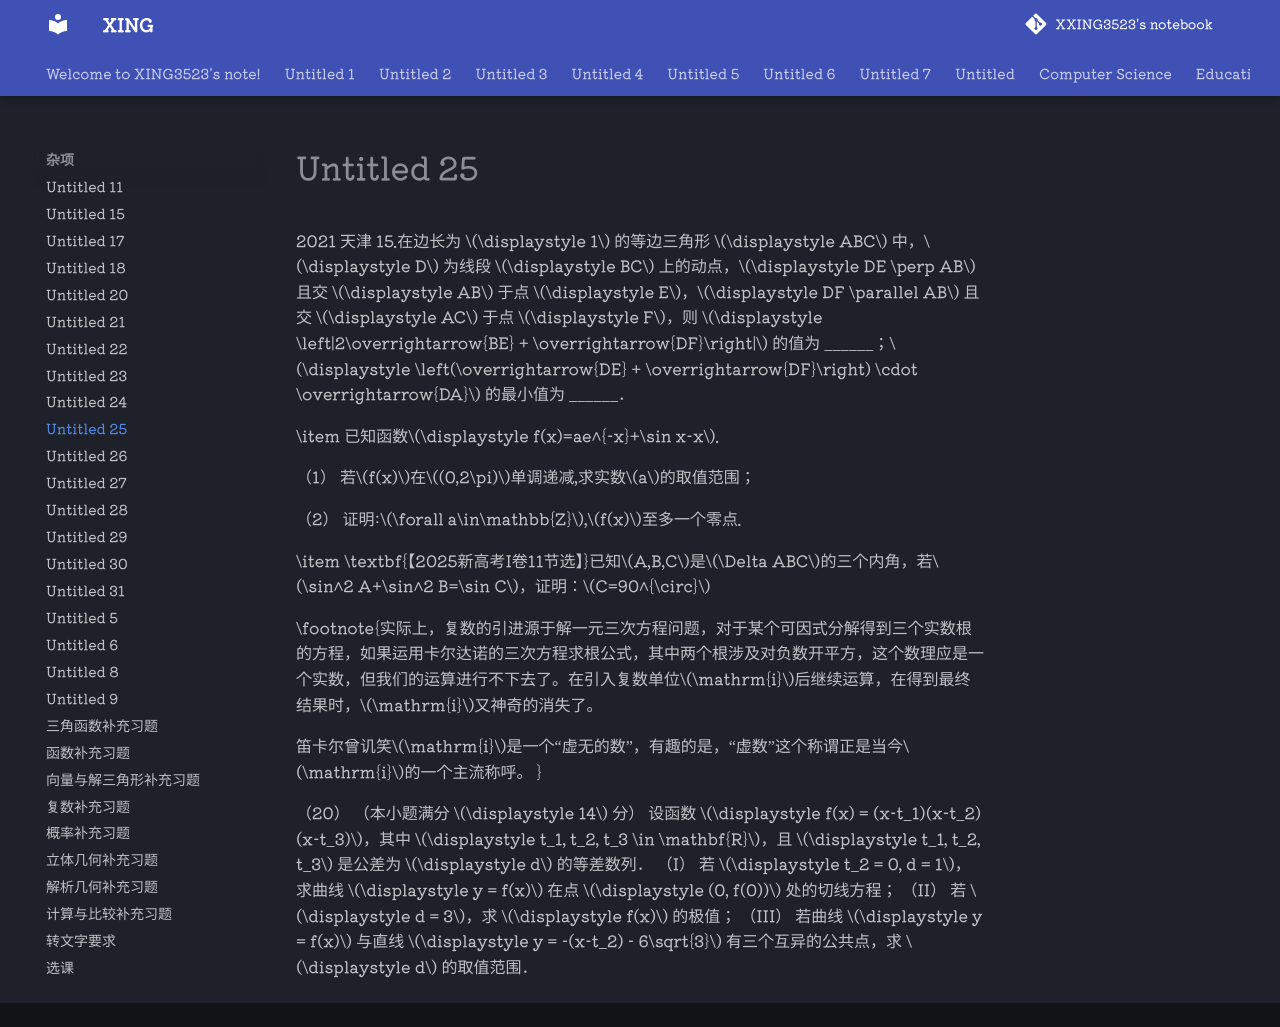

repository: XXING3523/notebook · page: 杂项/Untitled 25.html · generator: mkdocs

2021 天津 15.在边长为 $\displaystyle 1$ 的等边三角形 $\displaystyle ABC$ 中，$\displaystyle D$ 为线段 $\displaystyle BC$ 上的动点，$\displaystyle DE \perp AB$ 且交 $\displaystyle AB$ 于点 $\displaystyle E$，$\displaystyle DF \parallel AB$ 且交 $\displaystyle AC$ 于点 $\displaystyle F$，则 $\displaystyle \left|2\overrightarrow{BE} + \overrightarrow{DF}\right|$ 的值为 \_\_\_\_\_\_；$\displaystyle \left(\overrightarrow{DE} + \overrightarrow{DF}\right) \cdot \overrightarrow{DA}$ 的最小值为 \_\_\_\_\_\_．

\item 已知函数$\displaystyle f(x)=ae^{-x}+\sin x-x$.

（1） 若$f(x)$在$(0,2\pi)$单调递减,求实数$a$的取值范围；

（2） 证明:$\forall a\in\mathbb{Z}$,$f(x)$至多一个零点.

\item \textbf{【2025新高考I卷11节选】}已知$A,B,C$是$\Delta ABC$的三个内角，若$\sin^2 A+\sin^2 B=\sin C$，证明：$C=90^{\circ}$

\footnote{实际上，复数的引进源于解一元三次方程问题，对于某个可因式分解得到三个实数根的方程，如果运用卡尔达诺的三次方程求根公式，其中两个根涉及对负数开平方，这个数理应是一个实数，但我们的运算进行不下去了。在引入复数单位$\mathrm{i}$后继续运算，在得到最终结果时，$\mathrm{i}$又神奇的消失了。

笛卡尔曾讥笑$\mathrm{i}$是一个“虚无的数”，有趣的是，“虚数”这个称谓正是当今$\mathrm{i}$的一个主流称呼。
}

（20） （本小题满分 $\displaystyle 14$ 分）
设函数 $\displaystyle f(x) = (x-t_1)(x-t_2)(x-t_3)$，其中 $\displaystyle t_1, t_2, t_3 \in \mathbf{R}$，且 $\displaystyle t_1, t_2, t_3$ 是公差为 $\displaystyle d$ 的等差数列．
（I） 若 $\displaystyle t_2 = 0, d = 1$，求曲线 $\displaystyle y = f(x)$ 在点 $\displaystyle (0, f(0))$ 处的切线方程；
（II） 若 $\displaystyle d = 3$，求 $\displaystyle f(x)$ 的极值；
（III） 若曲线 $\displaystyle y = f(x)$ 与直线 $\displaystyle y = -(x-t_2) - 6\sqrt{3}$ 有三个互异的公共点，求 $\displaystyle d$ 的取值范围．
